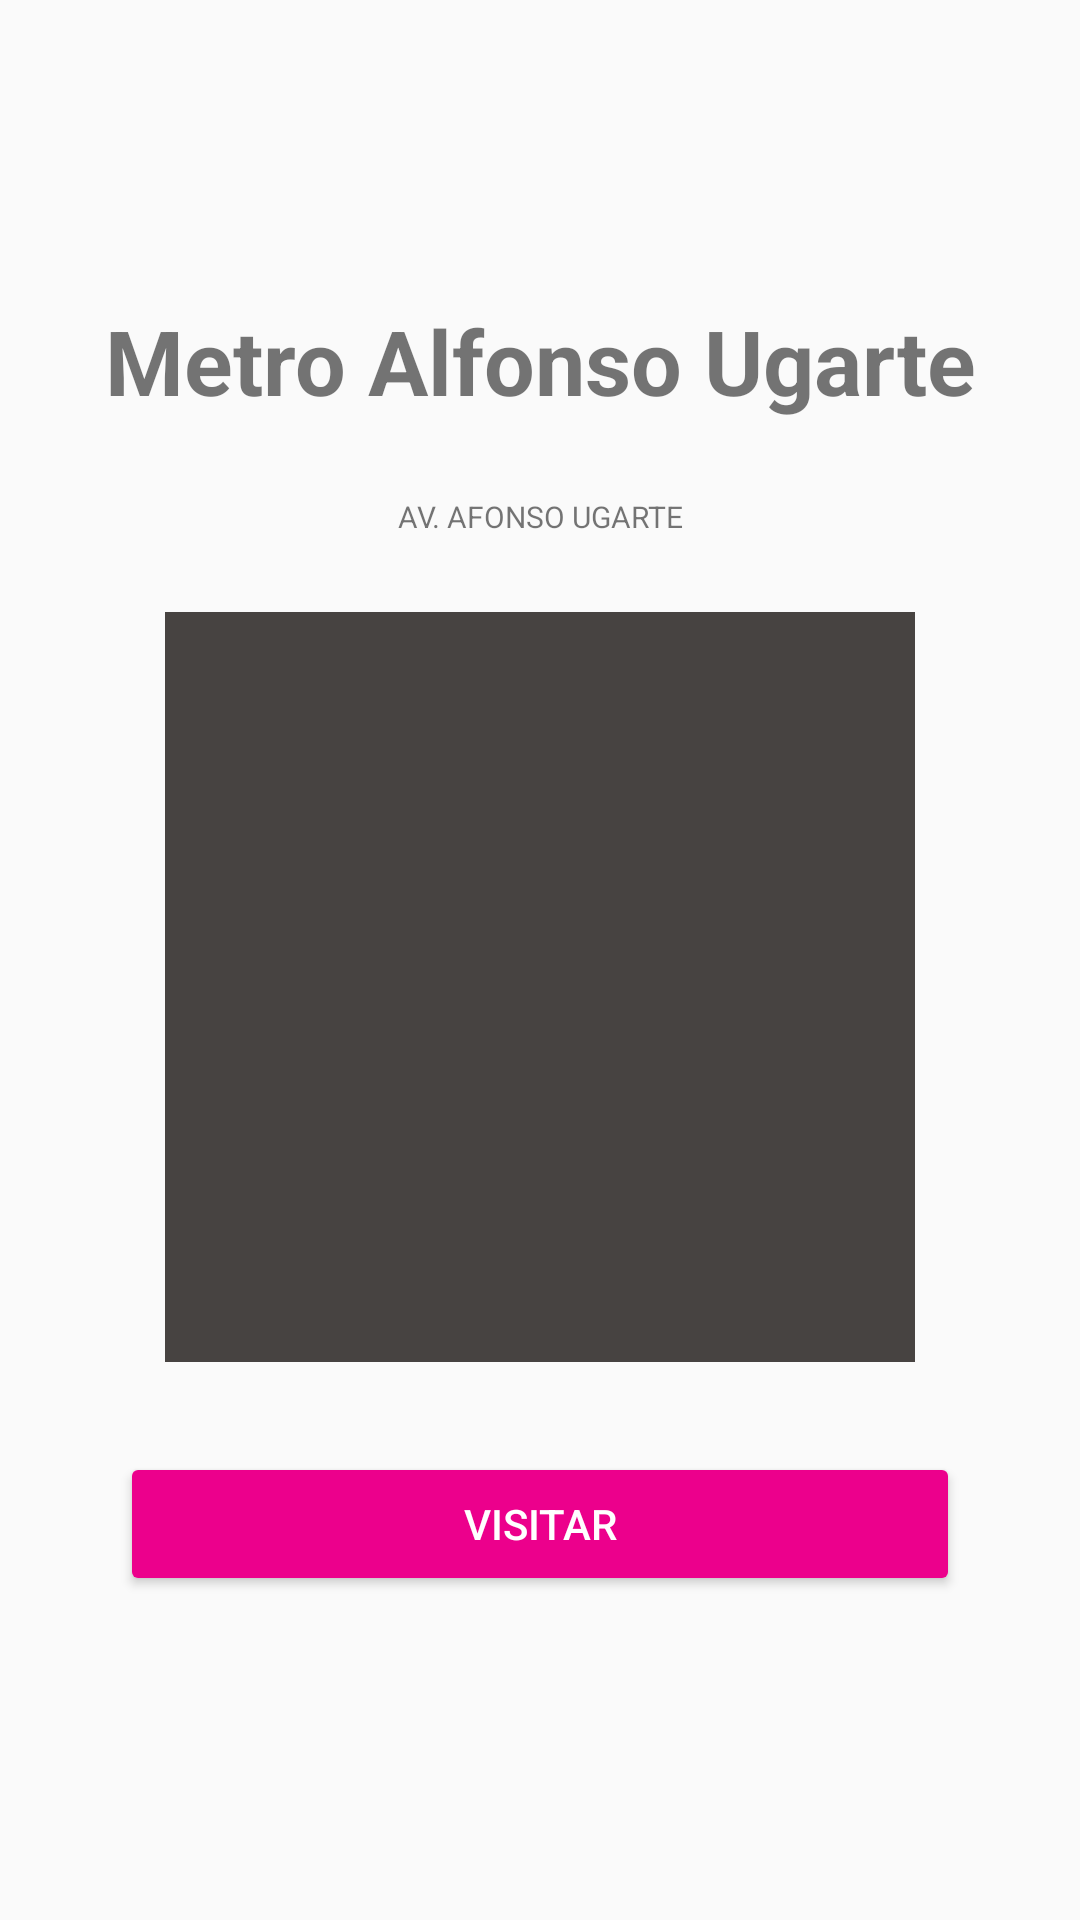

Write the Android layout XML for this screen, with the resource values it uses.
<!-- AndroidManifest.xml: application theme Theme.AppCompat.Light.NoActionBar -->
<!-- res/layout/fragment_detalle.xml -->
<?xml version="1.0" encoding="utf-8"?>
<LinearLayout xmlns:android="http://schemas.android.com/apk/res/android"
    xmlns:tools="http://schemas.android.com/tools"
    android:layout_width="match_parent"
    android:layout_height="match_parent"
    android:orientation="vertical"
    tools:context=".DetalleFragment">

    
    <TextView
        android:id="@+id/txtDireccion_lugar"
        android:layout_width="match_parent"
        android:layout_height="wrap_content"
        android:textStyle="bold"
        android:textSize="30dp"
        android:gravity="center"
        android:layout_marginTop="90dp"
        android:paddingVertical="10dp"
        android:text="Metro Alfonso Ugarte" />
    <TextView
        android:id="@+id/txtDireccion_detalle"
        android:layout_width="match_parent"
        android:layout_height="wrap_content"
        android:textSize="10dp"
        android:gravity="center"
        android:textAllCaps="true"
        android:layout_marginTop="10dp"
        android:paddingVertical="5dp"
        android:text="av. afonso ugarte" />
    <ImageView
        android:id="@+id/ImgCaptura"
        android:layout_width="250dp"
        android:layout_height="250dp"
        android:layout_gravity="center"
        android:layout_marginTop="20dp"
        android:src="@drawable/ic_baseline_camera_alt_24"
        android:paddingVertical="50dp"
        android:background="@color/toolbar"
        />
    <Button
        android:id="@+id/btnVisitarTienda"
        android:layout_width="match_parent"
        android:layout_height="wrap_content"
        android:gravity="center"
        android:layout_marginHorizontal="40dp"
        android:backgroundTint="@color/xplora"
        android:textColor="@color/white"
        android:layout_marginTop="30dp"
        android:text="visitar"/>


</LinearLayout>
<!-- resources referenced by this layout -->
<resources>
  <color name="toolbar">#474341</color>
  <color name="white">#FFFFFFFF</color>
  <color name="xplora">#EC008C</color>
</resources>
